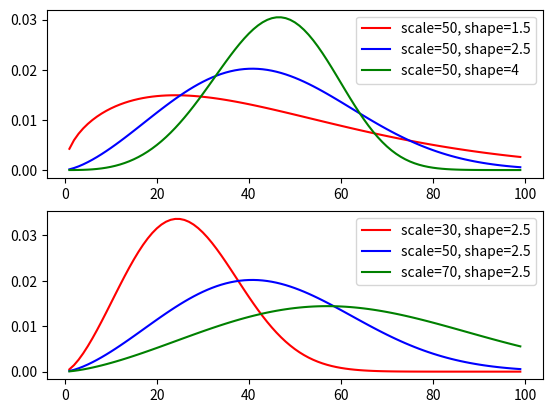

Source code (Python):
# -*- coding: utf-8 -*-
"""
Created on Mon Jul 11 16:34:24 2022

[redacted]
"""

import numpy as np
import matplotlib.pyplot as plt


# define the pdf of weibull distribution
def weib(x, scale, shape):
    return (
        (shape / scale) * (x / scale) ** (shape - 1) * np.exp(-((x / scale) ** shape))
    )


scale = 50
shape = 1.5
x = np.arange(1, scale * 2)
y = np.zeros(len(x))  # [0 for i in range(len(x))]
for i in range(len(x)):
    y[i] = weib(x[i], scale, shape)

scale = 50
shape = 2.5
y1 = np.zeros(len(x))  # [0 for i in range(len(x))]
for i in range(len(x)):
    y1[i] = weib(x[i], scale, shape)
scale = 50
shape = 4
y2 = np.zeros(len(x))  # [0 for i in range(len(x))]
for i in range(len(x)):
    y2[i] = weib(x[i], scale, shape)


scale = 30
shape = 2.5
y3 = np.zeros(len(x))  # [0 for i in range(len(x))]
for i in range(len(x)):
    y3[i] = weib(x[i], scale, shape)
scale = 70
shape = 2.5
y4 = np.zeros(len(x))  # [0 for i in range(len(x))]
for i in range(len(x)):
    y4[i] = weib(x[i], scale, shape)


plt.subplot(2, 1, 1)
plt.plot(x, y, "r", label="scale=50, shape=1.5")
plt.plot(x, y1, "b", label="scale=50, shape=2.5")
plt.plot(x, y2, "g", label="scale=50, shape=4")
plt.legend()
plt.subplot(2, 1, 2)
plt.plot(x, y3, "r", label="scale=30, shape=2.5")
plt.plot(x, y1, "b", label="scale=50, shape=2.5")
plt.plot(x, y4, "g", label="scale=70, shape=2.5")
plt.legend()
plt.show()
